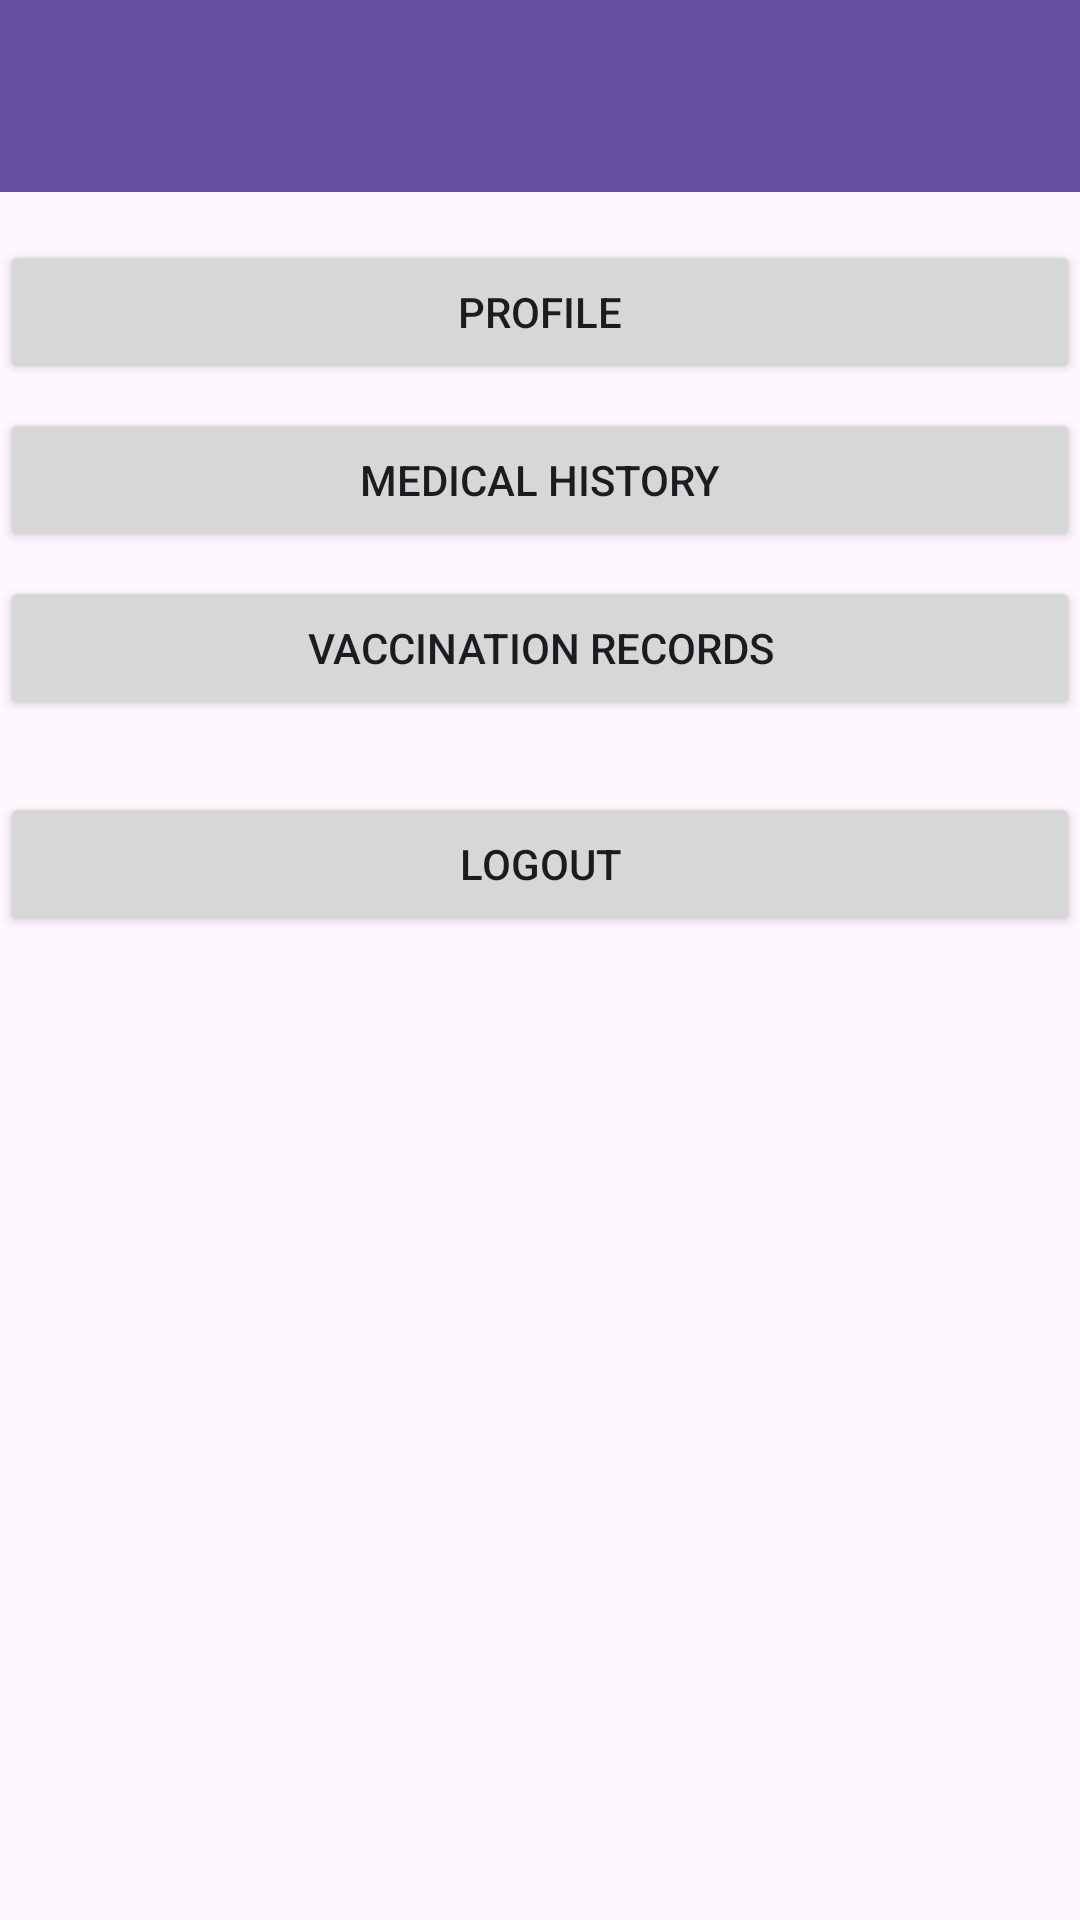

Write the Android layout XML for this screen, with the resource values it uses.
<!-- AndroidManifest.xml: application theme Theme.PatientHealthMonitoringSystem -->
<!-- res/layout/activity_main.xml -->
<?xml version="1.0" encoding="utf-8"?>
<LinearLayout xmlns:android="http://schemas.android.com/apk/res/android"
    xmlns:app="http://schemas.android.com/apk/res-auto"
    xmlns:tools="http://schemas.android.com/tools"
    android:layout_width="match_parent"
    android:layout_height="match_parent"
    android:orientation="vertical">
    <androidx.appcompat.widget.Toolbar
        android:id="@+id/toolbar"
        android:layout_width="match_parent"
        android:layout_height="?attr/actionBarSize"
        android:background="?attr/colorPrimary"
        android:layout_marginBottom="16dp"
        android:theme="@style/ThemeOverlay.AppCompat.Dark.ActionBar"
        app:popupTheme="@style/ThemeOverlay.AppCompat.Light" />
    <include layout="@layout/notification_banner"/>
    <Button
        android:id="@+id/btnProfile"
        android:layout_width="match_parent"
        android:layout_height="wrap_content"
        android:text="Profile"
        android:layout_marginBottom="8dp" />

    <Button
        android:id="@+id/btnMedicalHistory"
        android:layout_width="match_parent"
        android:layout_height="wrap_content"
        android:text="Medical History"
        android:layout_marginBottom="8dp" />

    <Button
        android:id="@+id/btnVaccination"
        android:layout_width="match_parent"
        android:layout_height="wrap_content"
        android:text="Vaccination Records"
        android:layout_marginBottom="8dp" />


    <Button
        android:id="@+id/btnLogout"
        android:layout_width="match_parent"
        android:layout_height="wrap_content"
        android:text="Logout"
        android:layout_marginTop="16dp" />
</LinearLayout>
<!-- res/layout/notification_banner.xml (included above) -->
<?xml version="1.0" encoding="utf-8"?>
<LinearLayout xmlns:android="http://schemas.android.com/apk/res/android"
    android:id="@+id/notificationBanner"
    android:layout_width="match_parent"
    android:layout_height="wrap_content"
    android:background="#FF5722"
    android:visibility="gone"
    android:orientation="horizontal"
    android:padding="8dp">

<TextView
android:id="@+id/tvNotification"
android:layout_width="0dp"
android:layout_height="wrap_content"
android:layout_weight="1"
android:textColor="@android:color/white"
    android:gravity="center_vertical"
android:text="Your next vaccination is due soon!" />

<ImageView
android:id="@+id/btnCloseNotification"
android:layout_width="wrap_content"
android:layout_height="wrap_content"
android:src="@android:drawable/ic_delete"
android:contentDescription="@string/close_notification"
android:clickable="true"
android:focusable="true" />

    </LinearLayout>
<!-- resources referenced by this layout -->
<resources>
  <string name="close_notification">Close Notification</string>
  <style name="Theme.PatientHealthMonitoringSystem" parent="Base.Theme.PatientHealthMonitoringSystem" />
  <style name="Base.Theme.PatientHealthMonitoringSystem" parent="Theme.Material3.DayNight.NoActionBar">
          
          
      </style>
</resources>
